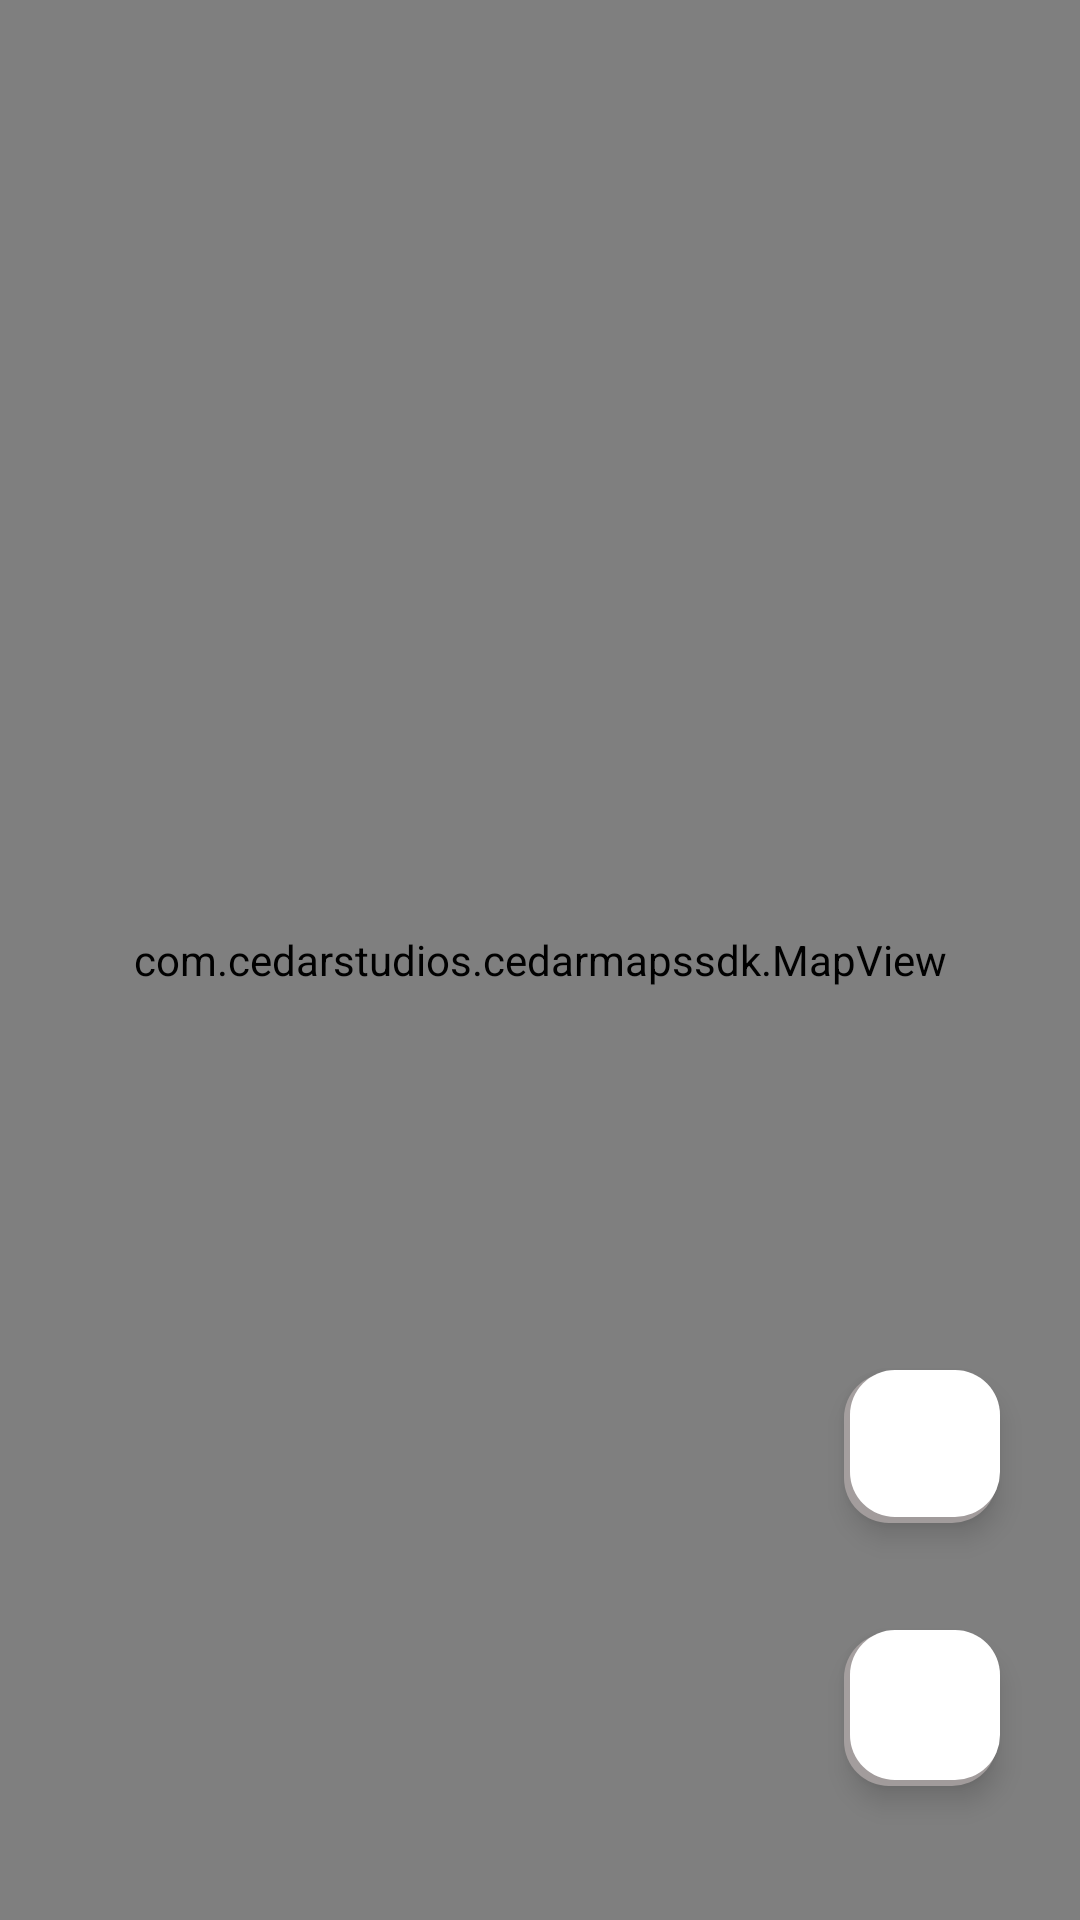

The Android layout XML behind this screen, and the referenced resources:
<!-- AndroidManifest.xml: application theme AppTheme -->
<!-- res/layout/fragment_map.xml -->
<?xml version="1.0" encoding="utf-8"?>
<FrameLayout xmlns:android="http://schemas.android.com/apk/res/android"
    android:layout_width="fill_parent"
    android:layout_height="fill_parent"
    xmlns:tools="http://schemas.android.com/tools"
    android:orientation="vertical"
    android:background="@android:color/white"
    xmlns:mapbox="http://schemas.android.com/apk/res-auto"
    xmlns:app="http://schemas.android.com/apk/res-auto">

    <com.cedarstudios.cedarmapssdk.MapView
        android:id="@+id/mapView"
        android:layout_width="match_parent"
        android:layout_height="match_parent"
        mapbox:mapbox_cameraZoom="14"
        />

    <android.support.constraint.ConstraintLayout
        android:layout_width="match_parent"
        android:layout_height="match_parent">



        <ImageButton
            android:id="@+id/btnmap1"
            android:layout_width="wrap_content"
            android:layout_height="wrap_content"
            android:layout_marginStart="8dp"
            android:layout_marginTop="8dp"
            android:layout_marginEnd="8dp"
            android:layout_marginBottom="8dp"
            android:background="@drawable/buttonmap"
            android:src="@drawable/define_location"
            app:layout_constraintBottom_toBottomOf="parent"
            app:layout_constraintEnd_toEndOf="parent"
            app:layout_constraintHorizontal_bias="0.936"
            app:layout_constraintStart_toStartOf="parent"
            app:layout_constraintTop_toTopOf="parent"
            android:elevation="5dp"
            app:layout_constraintVertical_bias="0.936" />

        <ImageButton
            android:id="@+id/btnmap2"
            android:layout_width="wrap_content"
            android:layout_height="51dp"
            android:layout_marginStart="8dp"
            android:layout_marginTop="8dp"
            android:layout_marginEnd="8dp"
            android:layout_marginBottom="8dp"
            android:background="@drawable/buttonmap"
            android:src="@drawable/ic_tune_black_24dp"
            app:layout_constraintBottom_toBottomOf="parent"
            app:layout_constraintEnd_toEndOf="parent"
            app:layout_constraintHorizontal_bias="0.936"
            app:layout_constraintStart_toStartOf="parent"
            app:layout_constraintTop_toTopOf="parent"
            android:elevation="5dp"
            app:layout_constraintVertical_bias="0.783" />

    </android.support.constraint.ConstraintLayout>


</FrameLayout>
<!-- resources referenced by this layout -->
<resources>
  <!-- drawable buttonmap (drawable) -->
  <?xml version="1.0" encoding="utf-8"?>
  <selector xmlns:android="http://schemas.android.com/apk/res/android">
      <item>
          <layer-list>
              <item android:right="1dp" android:top="1dp">
                  <shape>
                      <corners android:radius="15dp" />
                      <solid android:color="#c7b1aaaa" />
                  </shape>
              </item>
              <item android:bottom="2dp" android:left="2dp">
                  <shape android:shape="rectangle" >
                      <solid android:color="#ffffff"/>
                      <corners android:radius="15dp"/>
                      <size android:width="50dp" android:height="50dp"/>
                  </shape>
              </item>
          </layer-list>
      </item>
  
  </selector>
  <style name="AppTheme" parent="Theme.AppCompat.Light.NoActionBar">
          
          <item name="colorPrimary">@color/colorPrimary</item>
          <item name="colorPrimaryDark">@color/colorPrimaryDark</item>
          <item name="colorAccent">@color/colorAccent</item>
      </style>
  <color name="colorPrimary">#f10fa5</color>
  <color name="colorPrimaryDark">#a11186</color>
  <color name="colorAccent">#797b72</color>
</resources>
